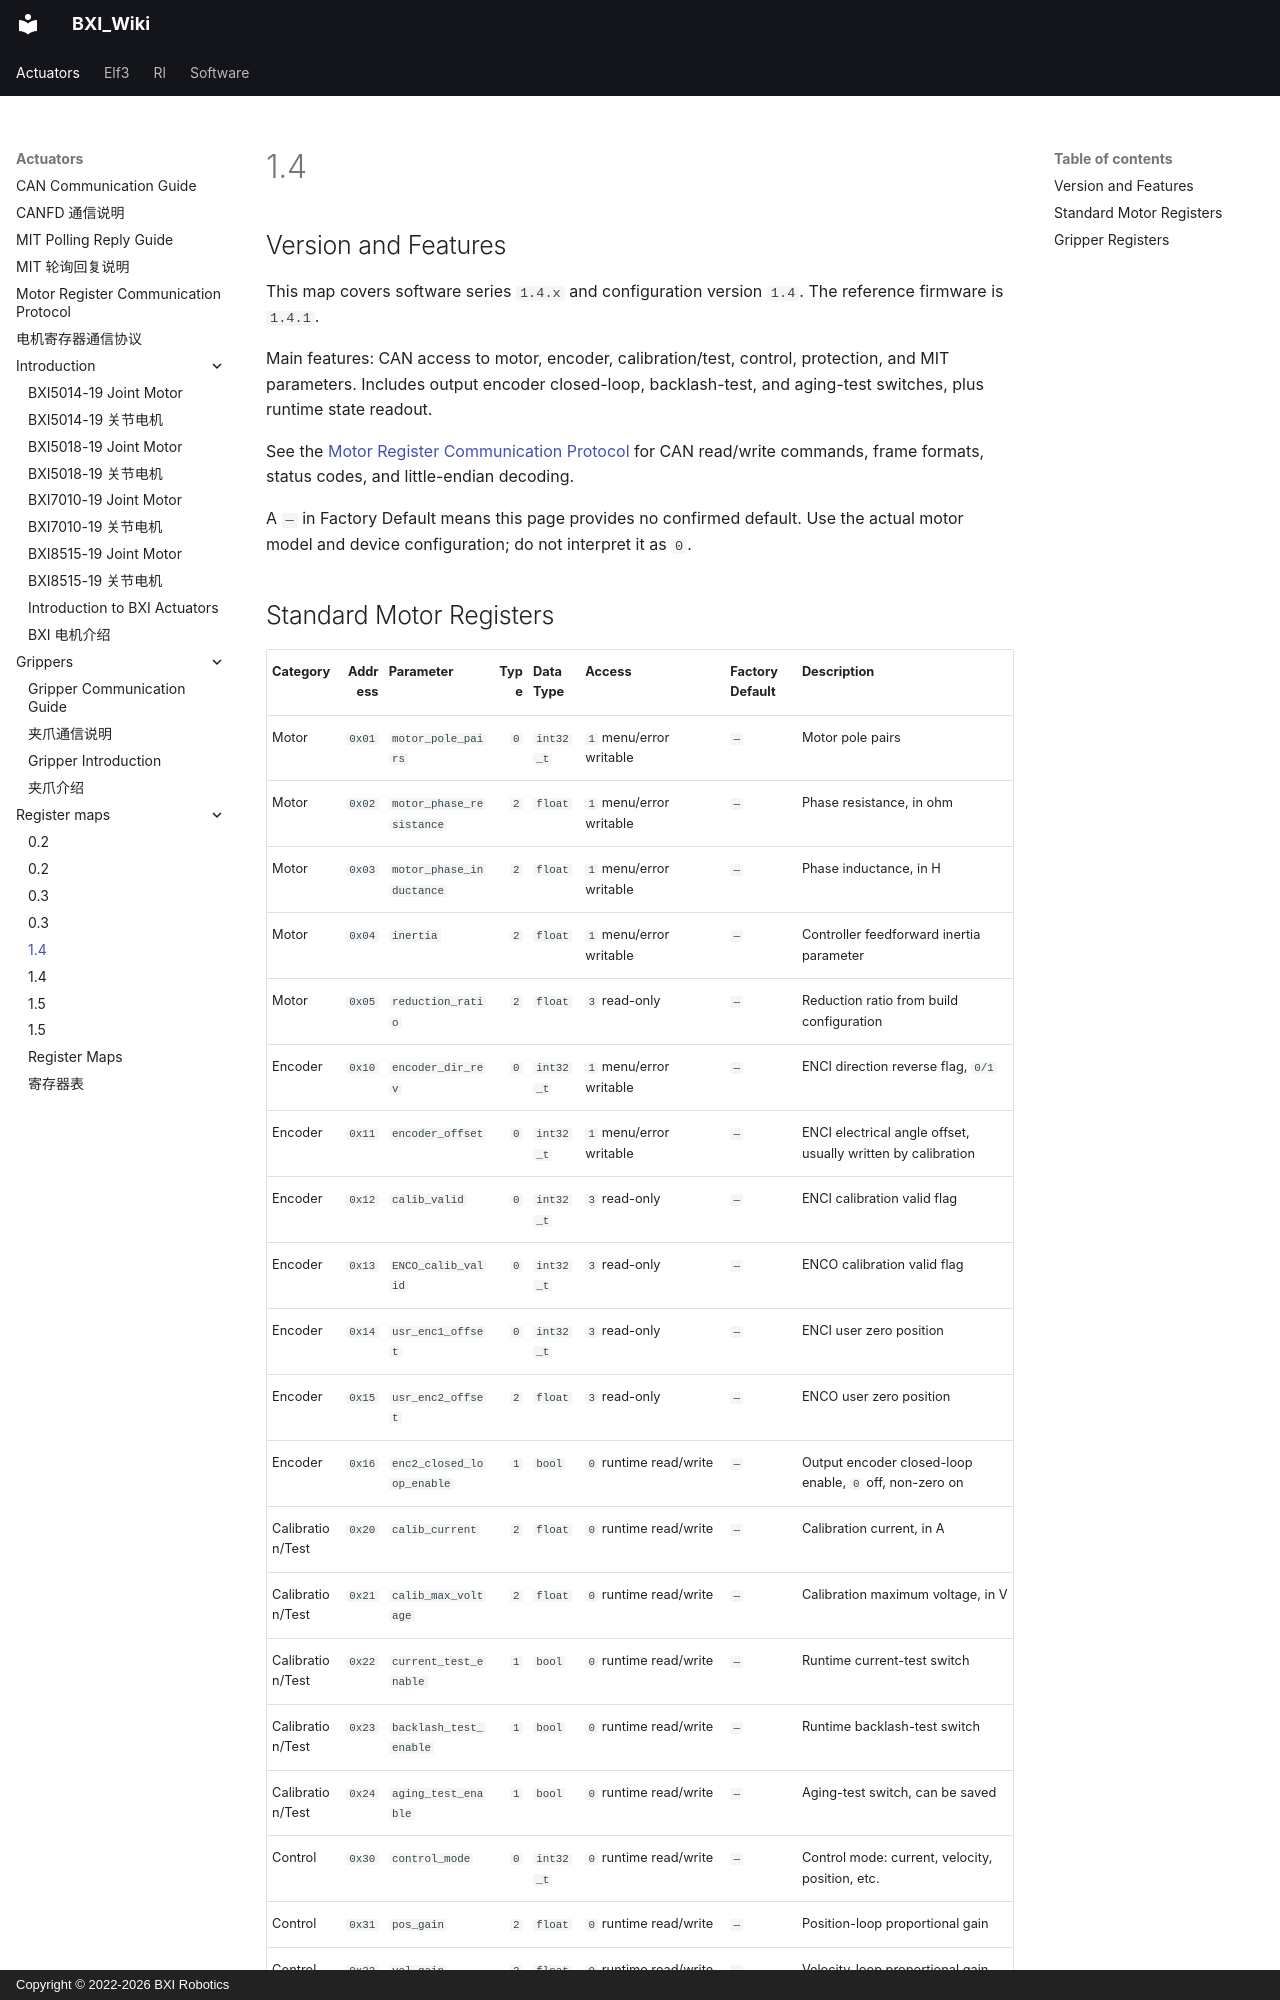

repository: bxirobotics/BXI_Wiki · page: actuators/register_maps/1.4.en/index.html · generator: mkdocs · copyright: Copyright © 2022-2026 BXI Robotics

---
seo_title: "BXI Motor Firmware 1.4 Register Reference"
description: "Find register addresses, parameters, data types and access rules for BXI motor firmware 1.4.x and configuration version 1.4, then use the CAN register protocol for access."
---

# 1.4

## Version and Features

This map covers software series `1.4.x` and configuration version `1.4`. The reference firmware is `1.4.1`.

Main features: CAN access to motor, encoder, calibration/test, control, protection, and MIT parameters. Includes output encoder closed-loop, backlash-test, and aging-test switches, plus runtime state readout.

See the [Motor Register Communication Protocol](../register_protocol.md) for CAN read/write commands, frame formats, status codes, and little-endian decoding.

A `—` in Factory Default means this page provides no confirmed default. Use the actual motor model and device configuration; do not interpret it as `0`.
